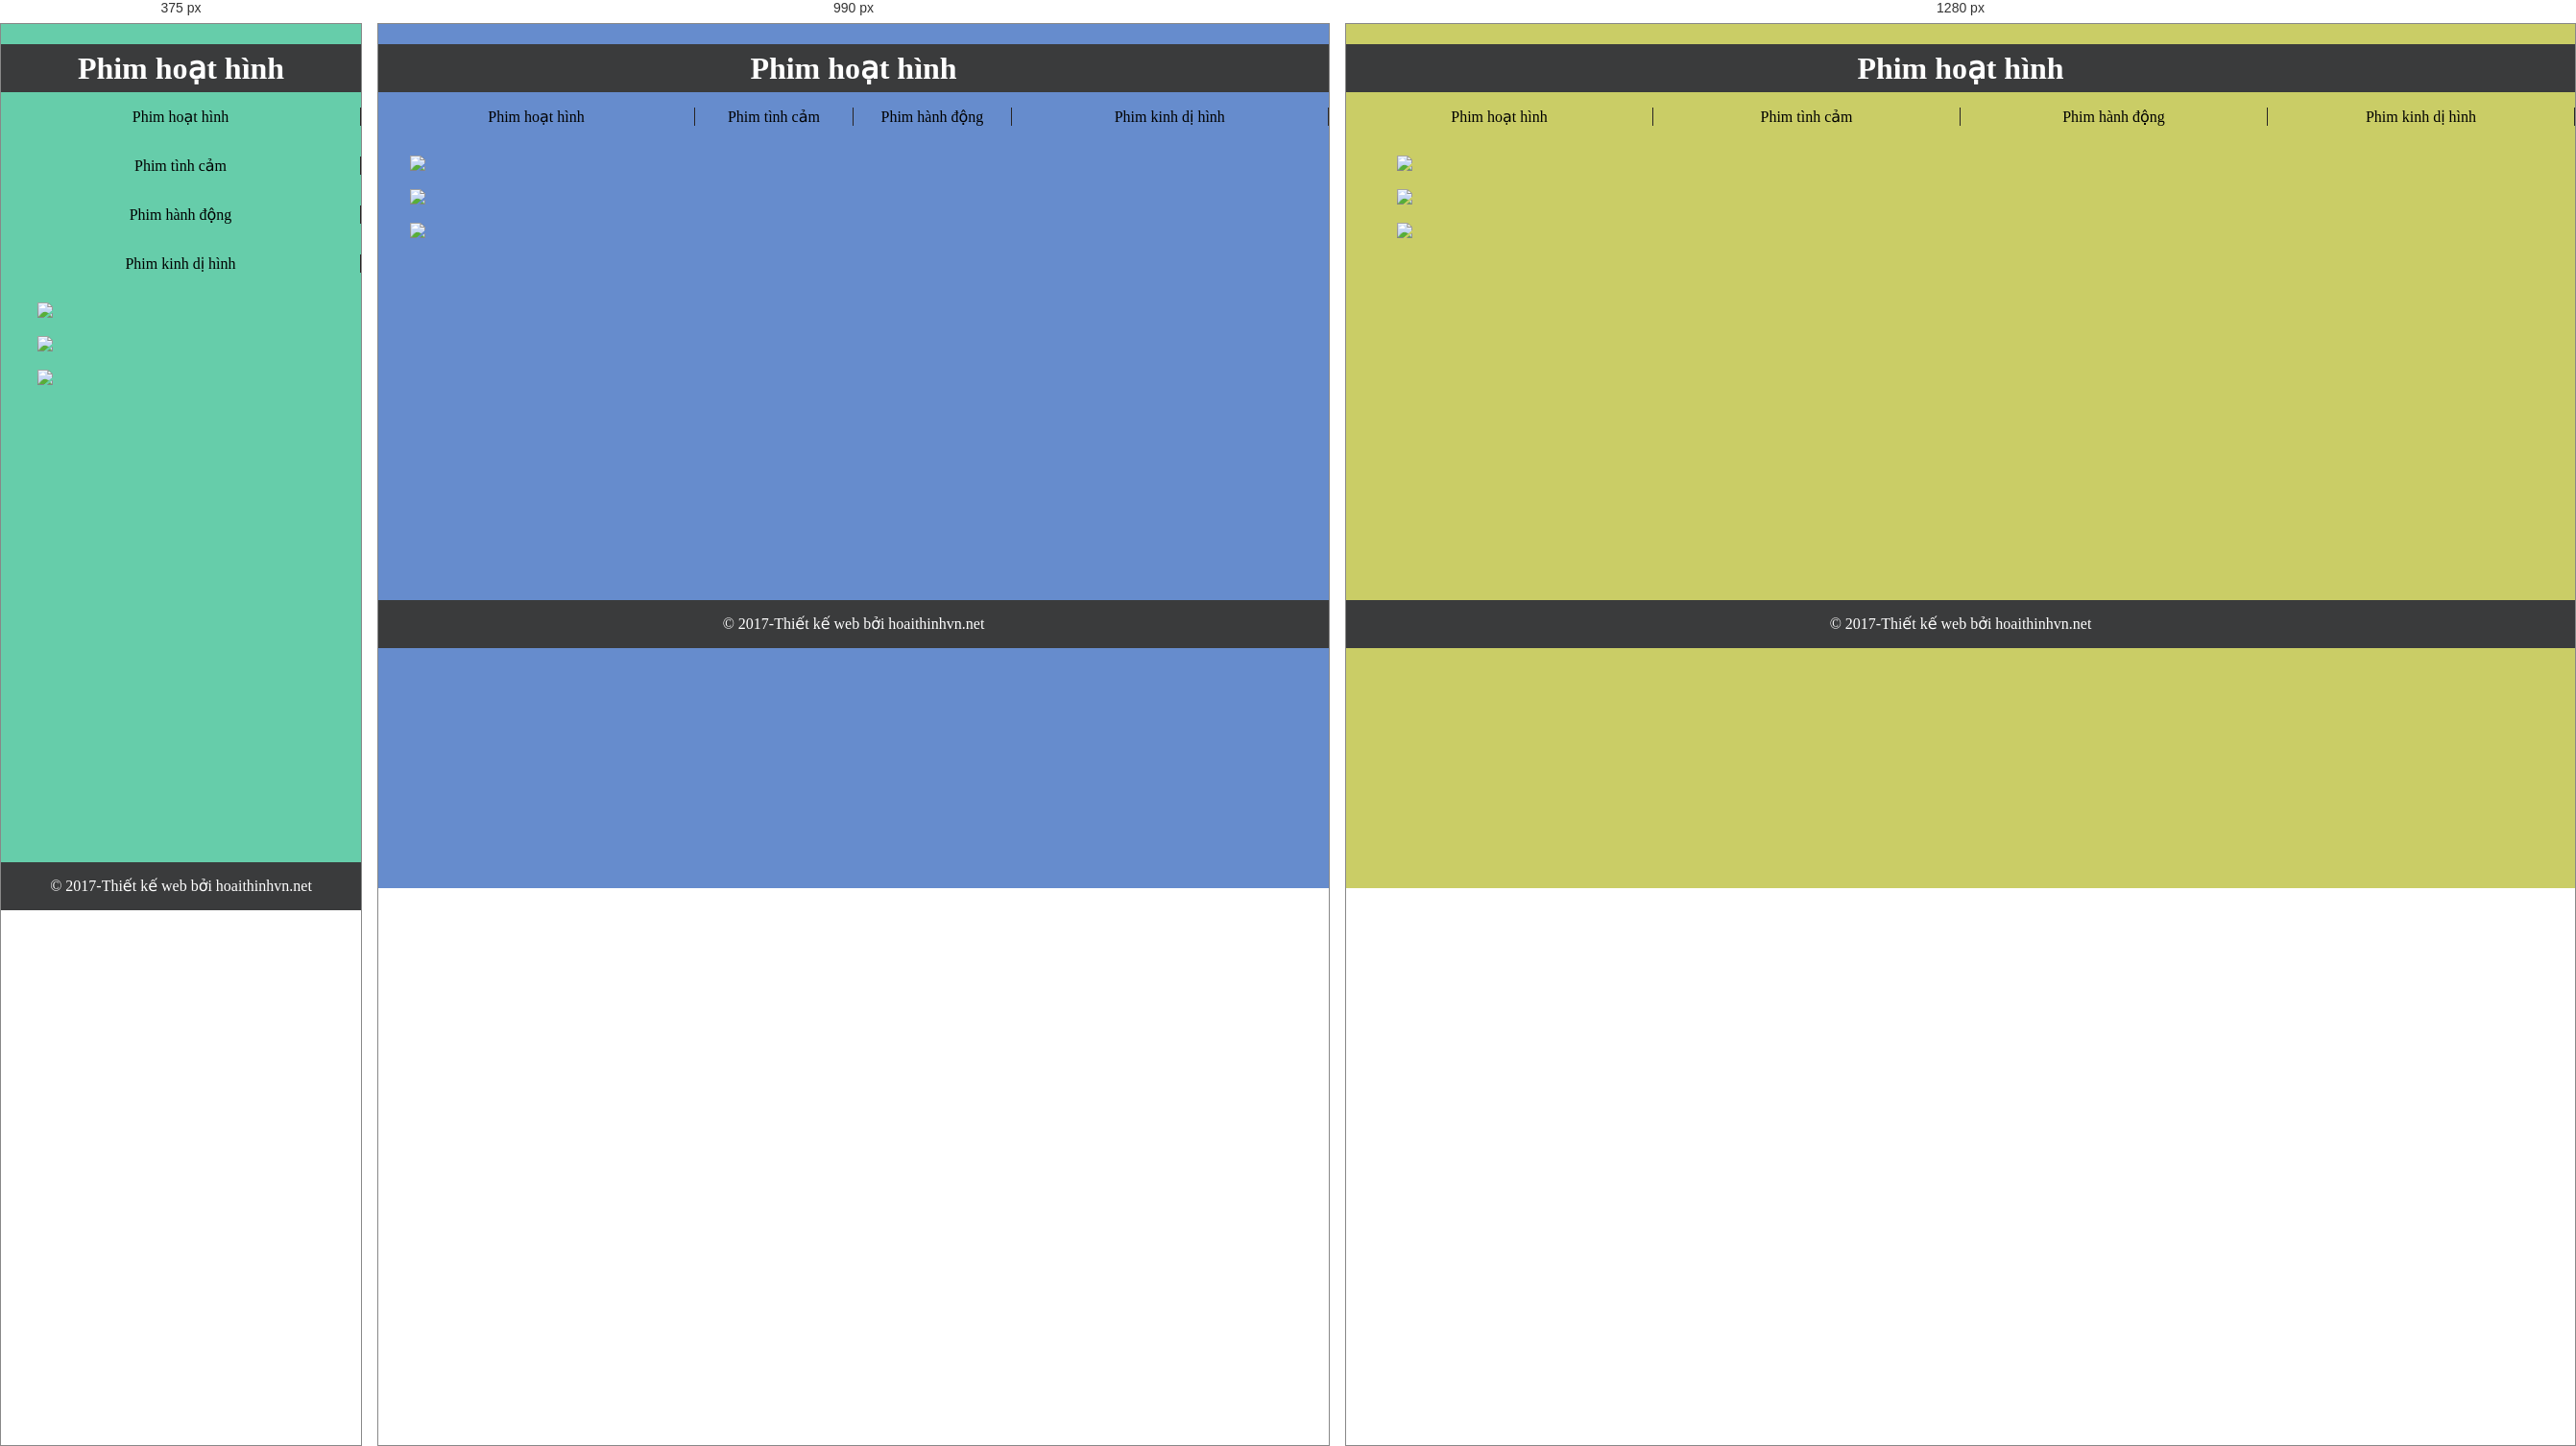
Rendered at 375 px, 990 px and 1280 px, left to right.

<!-- file: hoat_hinh.html -->
<!DOCTYPE html>
<html lang="en">
<head>
    <meta charset="UTF-8">
    <title>Title</title>
    <link rel="stylesheet" href="hoat_hinh.css">
</head>
<body>
<header><h1>Phim hoạt hình</h1></header>
<div class="row nav">
    <div class="col-m-4 col-l-3 col-s-12 "><p>Phim hoạt hình</p></div>
    <div class="col-m-2 col-l-3 col-s-12"><p>Phim tình cảm</p></div>
    <div class="col-m-2 col-l-3 col-s-12"><p>Phim hành động</p></div>
    <div class="col-m-4 col-l-3 col-s-12"><p>Phim kinh dị hình</p></div>
</div>
<div class="row content">
        <div class="col-l-5 col-m-4 col-s-12 hinh_nen">
            <div class="col-12">
                <a href="#1"><img src="img/anh1.png"/></a>
            </div>
            <div class="col-12">
                <a href="#2"><img src="img/anh2.jpg"/></a>
            </div>
            <div class="col-12">
                <a href="#3"><img src="img/The_Penthouse_TV_series.jpg"/></a>
                </div>
        </div>
    <div class="col-l-7 col-m-8 col-s-12 video">
        <div class="col-12">
            <iframe id="1" width="80%" src="https://www.youtube.com/embed/uYIeS0MkhUM"
                    title="[S9] Doraemon - Tập 421 - Ăng Ten Phục Vụ Hết Mình - Kẹo Trễ Nải - Hoạt Hình Tiếng Việt" frameborder="0"
                    allow="accelerometer; autoplay; clipboard-write; encrypted-media; gyroscope; picture-in-picture"
                    allowfullscreen></iframe>
        </div>
        <div class="col-12">
            <iframe id="2" width="80%" src="https://www.youtube.com/embed/uYIeS0MkhUM"
                    title="[S9] Doraemon - Tập 421 - Ăng Ten Phục Vụ Hết Mình - Kẹo Trễ Nải - Hoạt Hình Tiếng Việt" frameborder="0"
                    allow="accelerometer; autoplay; clipboard-write; encrypted-media; gyroscope; picture-in-picture"
                    allowfullscreen></iframe>
        </div>
        <div class="col-12">
            <iframe id="3" width="80%" src="https://www.youtube.com/embed/uYIeS0MkhUM"
                    title="[S9] Doraemon - Tập 421 - Ăng Ten Phục Vụ Hết Mình - Kẹo Trễ Nải - Hoạt Hình Tiếng Việt" frameborder="0"
                    allow="accelerometer; autoplay; clipboard-write; encrypted-media; gyroscope; picture-in-picture"
                    allowfullscreen></iframe>
        </div>
    </div>

</div>
<footer><p>© 2017-Thiết kế web bởi hoaithinhvn.net</p></footer>
</body>
</html>

/* @media block from hoat_hinh.css */
@media (max-width: 740px) {
    .col-s-1 {width: 8.33%;}
    .col-s-2 {width: 16.66%;}
    .col-s-3 {width: 25%;}
    .col-s-4 {width: 33.33%;}
    .col-s-5 {width: 41.66%;}
    .col-s-6 {width: 50%;}
    .col-s-7 {width: 58.33%;}
    .col-s-8 {width: 66.66%;}
    .col-s-9 {width: 75%;}
    .col-s-10 {width: 83.33%;}
    .col-s-11 {width: 91.66%;}
    .col-s-12 {width: 100%;}
    body{
        background-color: mediumaquamarine;
    }
}

/* @media block from hoat_hinh.css */
@media (min-width: 741px) and (max-width:1240px) {
    .col-m-1 {width: 8.33%;}
    .col-m-2 {width: 16.66%;}
    .col-m-3 {width: 25%;}
    .col-m-4 {width: 33.33%;}
    .col-m-5 {width: 41.66%;}
    .col-m-6 {width: 50%;}
    .col-m-7 {width: 58.33%;}
    .col-m-8 {width: 66.66%;}
    .col-m-9 {width: 75%;}
    .col-m-10 {width: 83.33%;}
    .col-m-11 {width: 91.66%;}
    .col-m-12 {width: 100%;}
    body{
        background-color: #668ccd;
    }
}

/* @media block from hoat_hinh.css */
@media (min-width: 1241px) {
    .col-l-1 {width: 8.33%;}
    .col-l-2 {width: 16.66%;}
    .col-l-3 {width: 25%;}
    .col-l-4 {width: 33.33%;}
    .col-l-5 {width: 41.66%;}
    .col-l-6 {width: 50%;}
    .col-l-7 {width: 58.33%;}
    .col-l-8 {width: 66.66%;}
    .col-l-9 {width: 75%;}
    .col-l-10 {width: 83.33%;}
    .col-l-11 {width: 91.66%;}
    .col-l-12 {width: 100%;}
    body{
        background-color: #cacd66;
    }
}